Dataset: anemia detection.v1i.folder (GitHub, mohamedsharshar/Anemia-Detection-Project). Classes: anemia, normal.

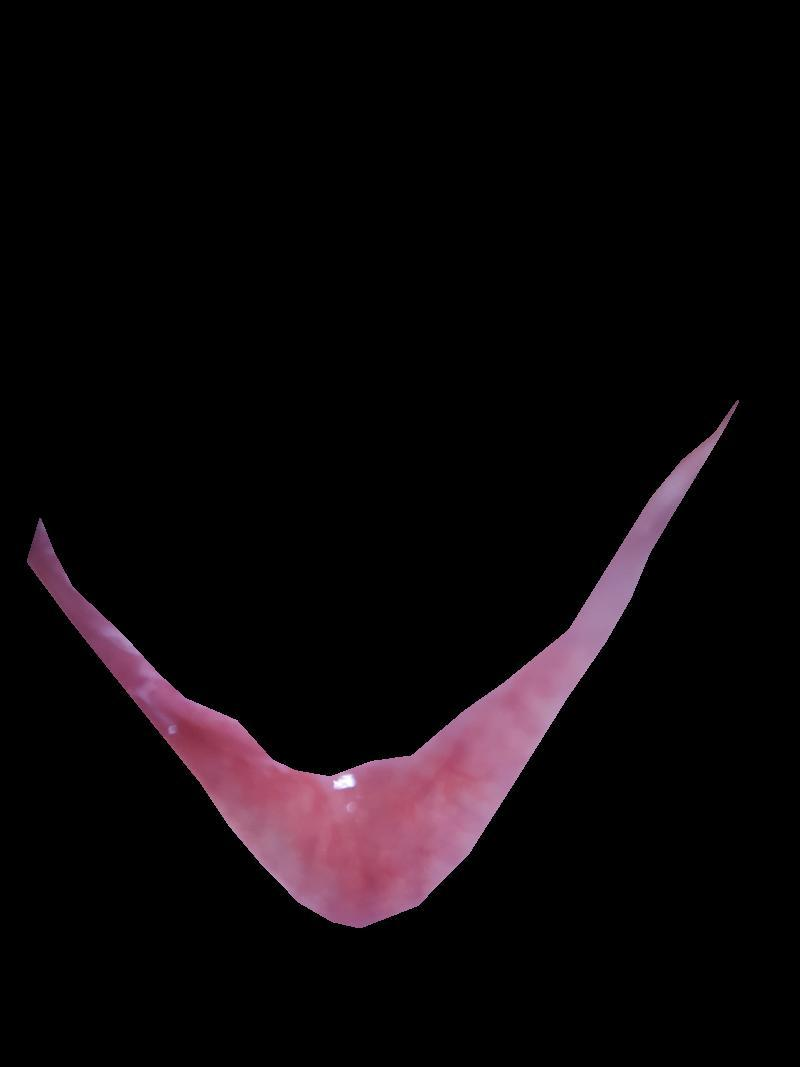
Label: anemia

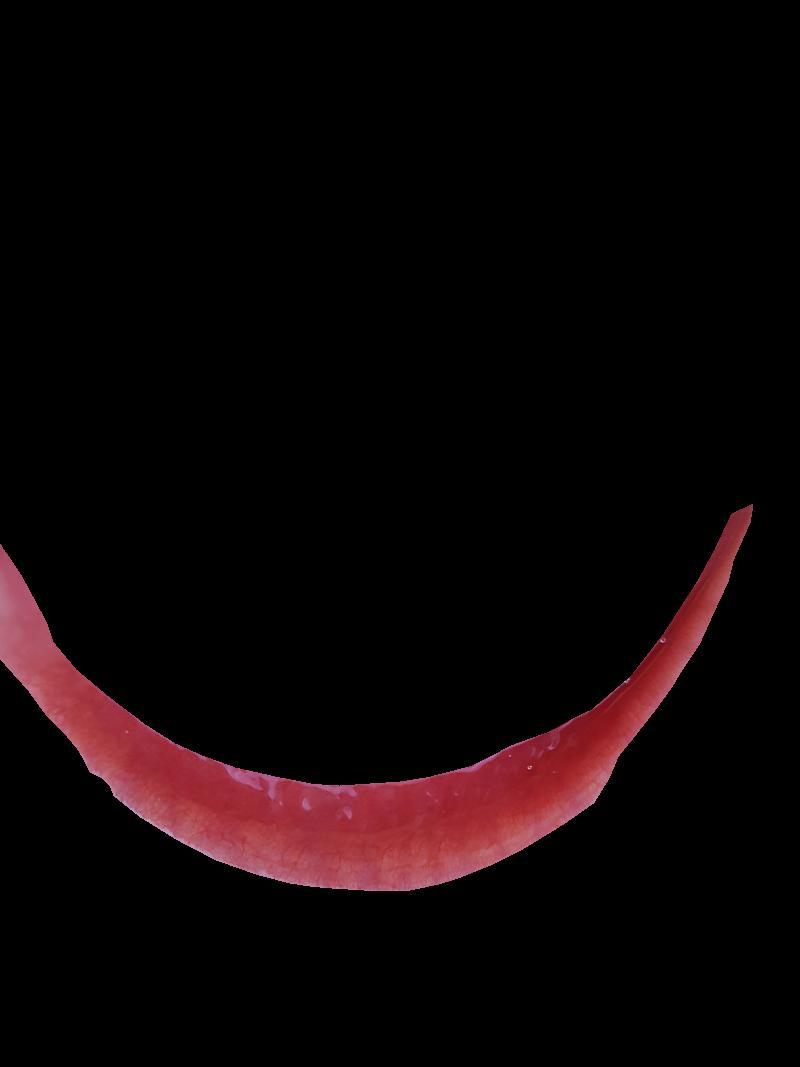
Label: normal

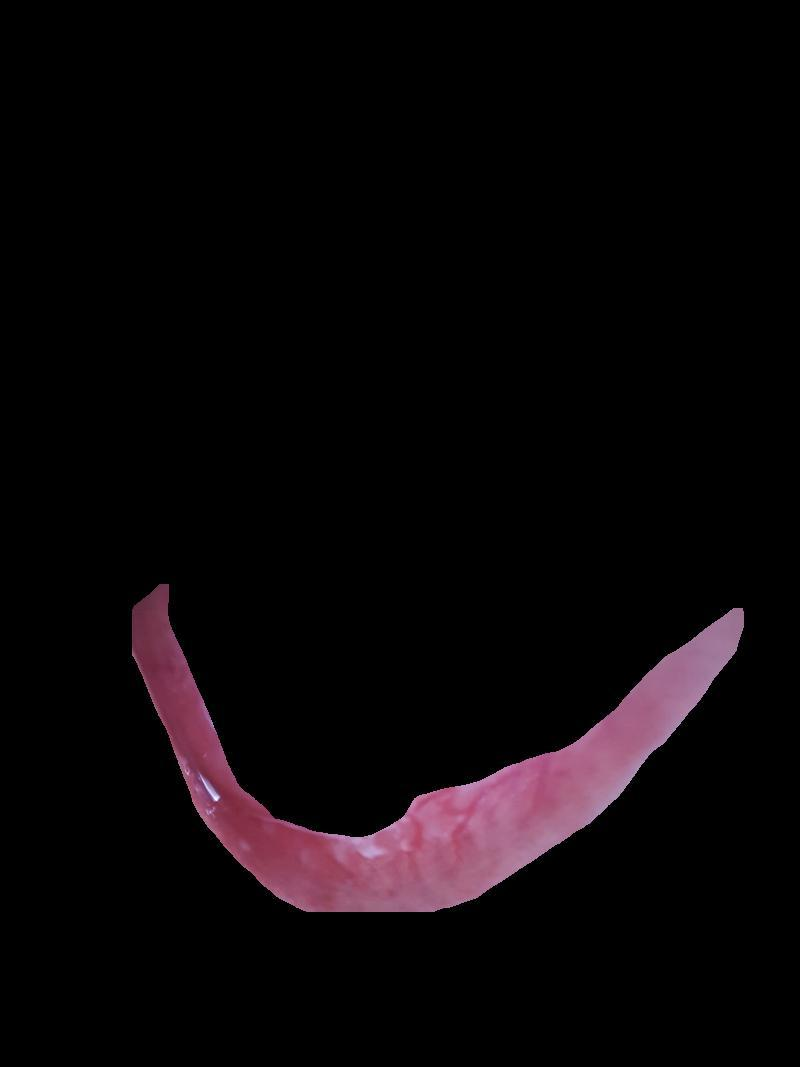
Label: anemia

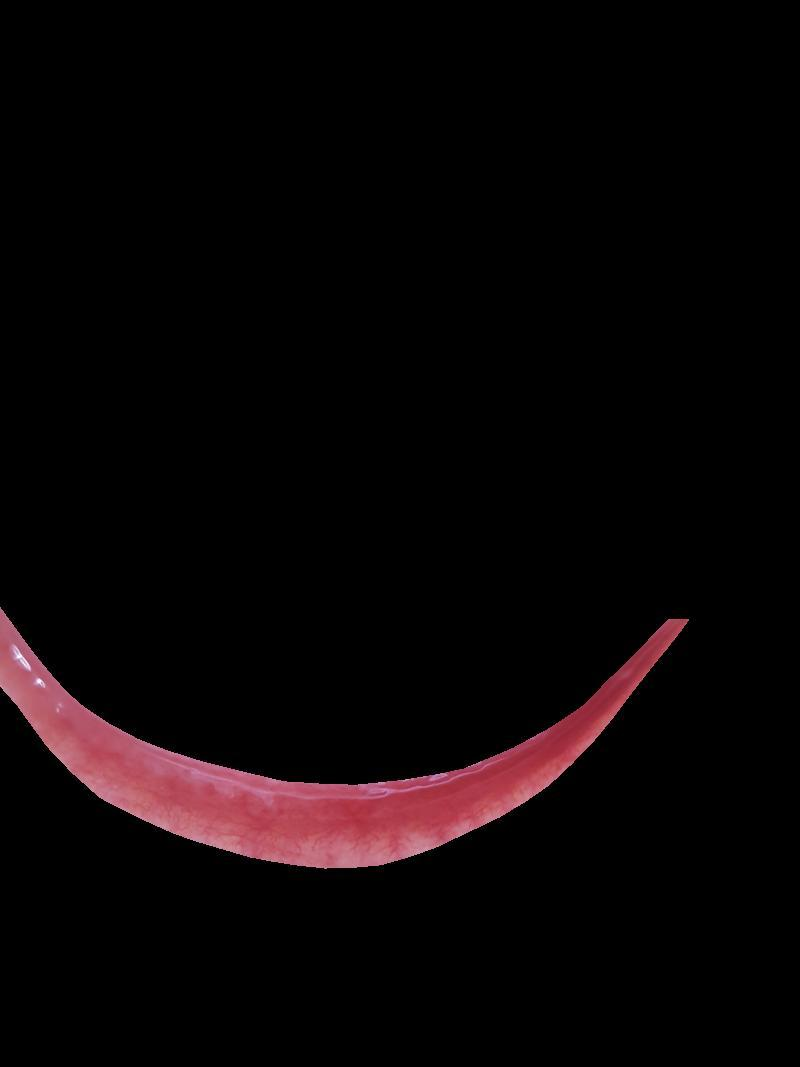
Label: normal

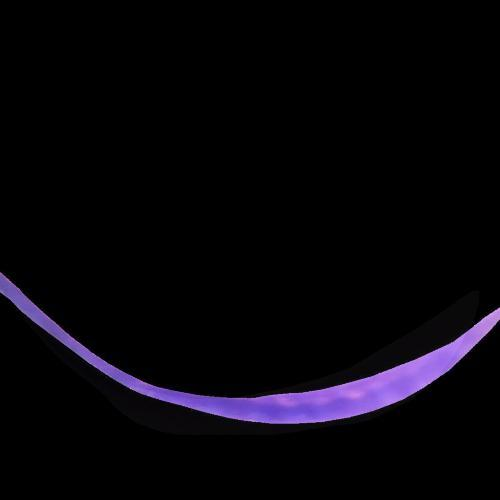
Label: anemia

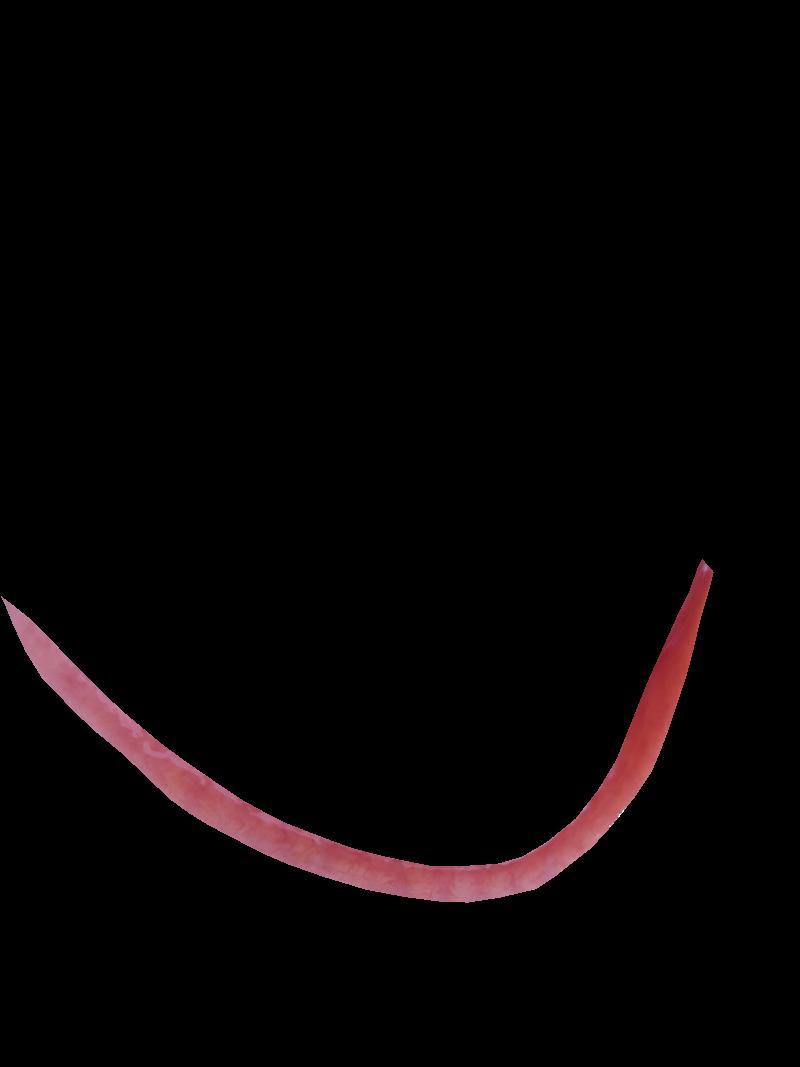
Label: normal
